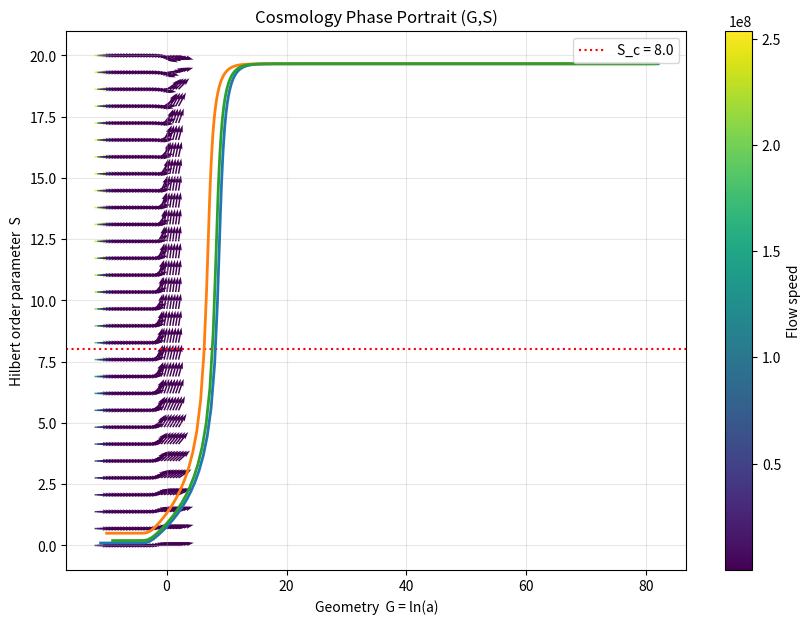

Here is the Python script that generated this plot:
import numpy as np
import matplotlib.pyplot as plt
from scipy.integrate import solve_ivp

# ============================================================
# Parameters
# ============================================================

Omega_r0 = 9e-5
Omega_m0 = 0.30
Omega_L_floor = 0.70
Omega_inf = 50.0

S_c = 8.0
width = 2.0
epsilon_tilt = 0.02

kappa = 60.0
gamma_S = 0.08
mu_S = 0.002

EXP_CLIP = 700.0


# ============================================================
# Helpers
# ============================================================

def safe_exp(x):
    return np.exp(np.clip(x, -EXP_CLIP, EXP_CLIP))


# ============================================================
# Hilbert activation
# ============================================================

def logistic_u(S):
    x = (S - S_c) / width
    x = np.clip(x, -60, 60)
    return 1.0 / (1.0 + np.exp(x))


def f_internal(S):
    return 1.0 - logistic_u(S)


# ============================================================
# Hilbert vacuum
# ============================================================

def Omega_S(S):

    u = logistic_u(S)
    tilt = epsilon_tilt * np.tanh((S - S_c)/width)

    return Omega_L_floor + Omega_inf*u + tilt


def dOmegaS_dS(S):

    u = logistic_u(S)
    du = -(1.0/width)*u*(1.0-u)

    x = (S-S_c)/width
    dtilt = (epsilon_tilt/width)*(1.0/np.cosh(np.clip(x,-50,50))**2)

    return Omega_inf*du + dtilt


# ============================================================
# Expansion law
# ============================================================

def E_of(G,S):

    fS = f_internal(S)

    rad = Omega_r0 * fS * safe_exp(-4*G)
    mat = Omega_m0 * fS * safe_exp(-3*G)
    vac = Omega_S(S)

    rhs = rad + mat + vac
    rhs = np.maximum(rhs,1e-12)

    return np.sqrt(rhs)


# ============================================================
# Hilbert evolution
# ============================================================

def dS_dlambda(G,S):

    source = mu_S * logistic_u(S)

    E = E_of(G,S)
    E_safe = np.maximum(E,1e-60)

    potential = -(kappa/(3*E_safe))*dOmegaS_dS(S)

    damping = -gamma_S * S * (1-logistic_u(S))

    return source + potential + damping


# ============================================================
# Geometry evolution
# ============================================================

def dG_dlambda(G,S):

    return E_of(G,S)


# ============================================================
# Combined system
# ============================================================

def system(lam, y):

    G,S = y

    return [
        dG_dlambda(G,S),
        dS_dlambda(G,S)
    ]


# ============================================================
# Phase grid
# ============================================================

G_vals = np.linspace(-12,2,30)
S_vals = np.linspace(0,20,30)

G_grid, S_grid = np.meshgrid(G_vals,S_vals)

U = np.zeros_like(G_grid)
V = np.zeros_like(S_grid)

for i in range(G_grid.shape[0]):
    for j in range(G_grid.shape[1]):

        G = G_grid[i,j]
        S = S_grid[i,j]

        U[i,j] = dG_dlambda(G,S)
        V[i,j] = dS_dlambda(G,S)


# normalize arrows for readability
mag = np.sqrt(U**2 + V**2)
U /= (mag + 1e-8)
V /= (mag + 1e-8)


# ============================================================
# Plot
# ============================================================

plt.figure(figsize=(10,7))

plt.quiver(
    G_grid,
    S_grid,
    U,
    V,
    mag,
    cmap="viridis",
    scale=40
)

plt.axhline(S_c,color="red",linestyle=":",label=f"S_c = {S_c}")

plt.xlabel("Geometry  G = ln(a)")
plt.ylabel("Hilbert order parameter  S")

plt.title("Cosmology Phase Portrait (G,S)")

plt.colorbar(label="Flow speed")

plt.grid(alpha=0.3)

# ============================================================
# Example trajectories
# ============================================================

initial_conditions = [
    (-11,0.1),
    (-10,0.5),
    (-9,0.2),
]

for ic in initial_conditions:

    sol = solve_ivp(
        system,
        [0,80],
        ic,
        max_step=0.1
    )

    plt.plot(sol.y[0],sol.y[1],linewidth=2)

plt.legend()
plt.savefig("phase portrait.png", dpi=300)
plt.show()
